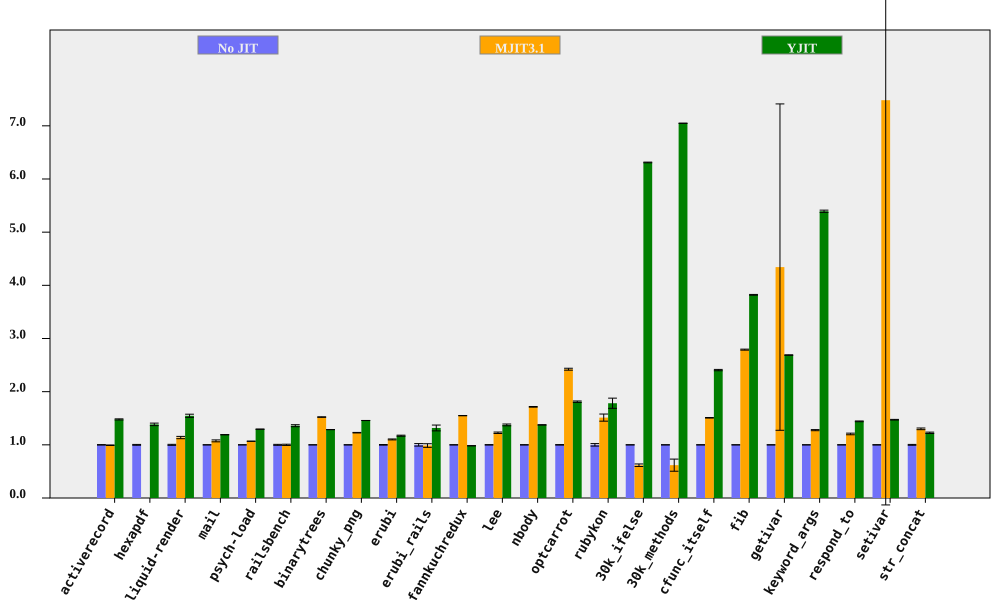

Source data for this figure (header and first rows):
bench, No JIT (ms), No JIT RSD, MJIT3.1 (ms), MJIT3.1 RSD, YJIT (ms), YJIT RSD, MJIT3.1 spd, MJIT3.1 spd RSD, YJIT spd, YJIT spd RSD, % in YJIT
activerecord, 152.5, 0.3804, 153.6, 0.3255, 103.2, 0.5974, 0.9927, 0.5006, 1.478, 0.7082, 85.54
hexapdf, 3205, 0.78, , , 2314, 1.527, , , 1.385, 1.715, 83.54
liquid-render, 197.7, 0.9444, 173.8, 1.64, 127.8, 1.676, 1.137, 1.892, 1.546, 1.923, 85.7
mail, 190, 0.1256, 176.8, 1.686, 159.6, 0.1581, 1.075, 1.69, 1.19, 0.2019, 99.34
psych-load, 2417, 0.06077, 2264, 0.04402, 1867, 0.03604, 1.068, 0.07504, 1.295, 0.07065, 88.45
railsbench, 2809, 0.9114, 2808, 0.7158, 2065, 1.042, 1, 1.159, 1.36, 1.384, 86.12
binarytrees, 461.3, 0.05399, 303.1, 0.3144, 358.6, 0.1003, 1.522, 0.319, 1.286, 0.1139, 84.27
chunky_png, 973.9, 0.03038, 792.7, 0.4067, 668.1, 0.04359, 1.229, 0.4079, 1.458, 0.05313, 99.95
erubi, 460.6, 0.5593, 418.1, 0.5665, 393.1, 0.6396, 1.102, 0.7961, 1.172, 0.8497, 100
erubi_rails, 28.03, 2.364, 28.4, 2.504, 21.28, 3.418, 0.9869, 3.444, 1.317, 4.156, 86.29
fannkuchredux, 8140, 0.1704, 5254, 0.02499, 8284, 0.2184, 1.549, 0.1722, 0.9825, 0.277, 0.01813
lee, 1238, 0.3907, 1009, 1.04, 900.5, 1.183, 1.227, 1.111, 1.375, 1.246, 99.97
nbody, 124.7, 0.2252, 72.73, 0.2937, 90.69, 0.06932, 1.715, 0.3701, 1.375, 0.2356, 100
optcarrot, 6255, 0.4415, 2582, 0.6053, 3453, 0.5936, 2.422, 0.7492, 1.811, 0.7398, 96.13
rubykon, 13288, 2.353, 8788, 3.756, 7456, 4.831, 1.512, 4.432, 1.782, 5.373, 99.68
30k_ifelse, 2252, 0.02642, 3654, 3.884, 356.9, 0.1017, 0.6164, 3.884, 6.311, 0.1051, 100
30k_methods, 6226, 0.02539, 10081, 18.48, 883.3, 0.01632, 0.6176, 18.48, 7.048, 0.03018, 100
cfunc_itself, 106.7, 0.1452, 70.74, 0.3392, 44.36, 0.5029, 1.509, 0.3689, 2.406, 0.5235, 100
fib, 242.2, 0.04075, 86.82, 0.34, 63.39, 0.1882, 2.79, 0.3424, 3.821, 0.1926, 100
getivar, 114.3, 0.1619, 26.33, 70.68, 42.53, 0.06549, 4.343, 70.68, 2.688, 0.1746, 99.21
keyword_args, 284.6, 0.104, 223, 0.8106, 52.77, 0.3723, 1.276, 0.8172, 5.393, 0.3866, 100
respond_to, 281.3, 0.1774, 233.6, 1.255, 195.1, 0.4547, 1.205, 1.268, 1.442, 0.4881, 100
setivar, 80.1, 0.3207, 10.71, 101.7, 54.4, 0.2901, 7.482, 101.7, 1.472, 0.4324, 99.55
str_concat, 127.4, 0.799, 97.92, 0.899, 103.9, 0.699, 1.301, 1.203, 1.226, 1.062, 99.68
